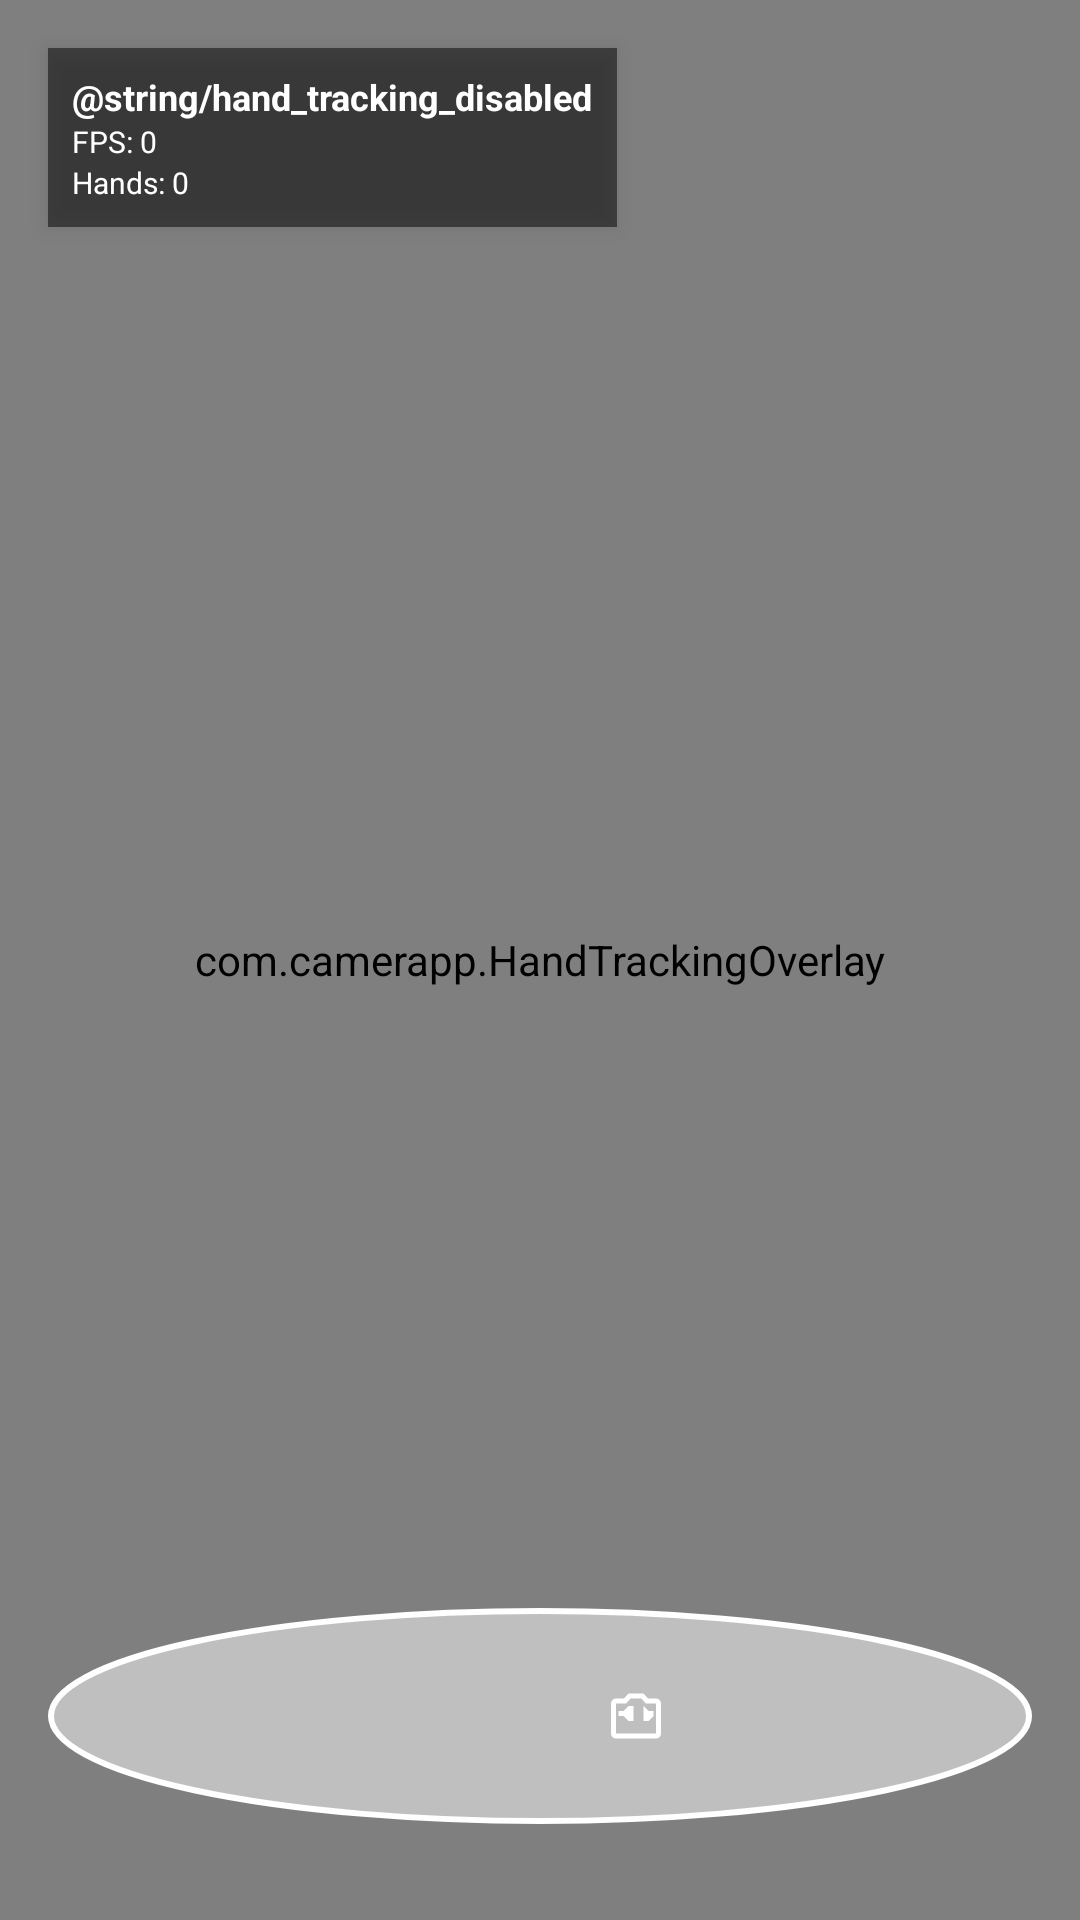

Produce the Android XML layout that renders to this screen, including the resource entries it uses.
<!-- AndroidManifest.xml: application theme Theme.CameraApp -->
<!-- res/layout/fragment_hand_tracking.xml -->
<?xml version="1.0" encoding="utf-8"?>
<androidx.constraintlayout.widget.ConstraintLayout
    xmlns:android="http://schemas.android.com/apk/res/android"
    xmlns:app="http://schemas.android.com/apk/res-auto"
    xmlns:tools="http://schemas.android.com/tools"
    android:layout_width="match_parent"
    android:layout_height="match_parent"
    android:background="@android:color/black">

    
    <androidx.camera.view.PreviewView
        android:id="@+id/camera_preview"
        android:layout_width="0dp"
        android:layout_height="0dp"
        app:layout_constraintBottom_toBottomOf="parent"
        app:layout_constraintEnd_toEndOf="parent"
        app:layout_constraintStart_toStartOf="parent"
        app:layout_constraintTop_toTopOf="parent" />

    
    <com.camerapp.HandTrackingOverlay
        android:id="@+id/hand_tracking_overlay"
        android:layout_width="0dp"
        android:layout_height="0dp"
        app:layout_constraintBottom_toBottomOf="parent"
        app:layout_constraintEnd_toEndOf="parent"
        app:layout_constraintStart_toStartOf="parent"
        app:layout_constraintTop_toTopOf="parent" />

    
    <LinearLayout
        android:layout_width="0dp"
        android:layout_height="wrap_content"
        android:layout_marginStart="16dp"
        android:layout_marginEnd="16dp"
        android:layout_marginBottom="32dp"
        android:background="@drawable/circular_button_background"
        android:elevation="8dp"
        android:gravity="center"
        android:orientation="horizontal"
        android:padding="12dp"
        app:layout_constraintBottom_toBottomOf="parent"
        app:layout_constraintEnd_toEndOf="parent"
        app:layout_constraintStart_toStartOf="parent">

        
        <com.google.android.material.button.MaterialButton
            android:id="@+id/toggle_hand_tracking"
            style="@style/Widget.Material3.Button.IconButton"
            android:layout_width="48dp"
            android:layout_height="48dp"
            android:layout_marginEnd="8dp"
            app:icon="@drawable/ic_camera"
            app:iconTint="@android:color/white" />

        
        <com.google.android.material.button.MaterialButton
            android:id="@+id/switch_camera"
            style="@style/Widget.Material3.Button.IconButton"
            android:layout_width="48dp"
            android:layout_height="48dp"
            android:layout_marginStart="8dp"
            app:icon="@drawable/ic_flip_camera"
            app:iconTint="@android:color/white" />

    </LinearLayout>

    
    <LinearLayout
        android:layout_width="wrap_content"
        android:layout_height="wrap_content"
        android:layout_margin="16dp"
        android:background="@android:drawable/screen_background_dark_transparent"
        android:elevation="4dp"
        android:orientation="vertical"
        android:padding="8dp"
        app:layout_constraintStart_toStartOf="parent"
        app:layout_constraintTop_toTopOf="parent">

        <TextView
            android:id="@+id/hand_tracking_status"
            android:layout_width="wrap_content"
            android:layout_height="wrap_content"
            android:text="@string/hand_tracking_disabled"
            android:textColor="@android:color/white"
            android:textSize="12sp"
            android:textStyle="bold" />

        <TextView
            android:id="@+id/fps_counter"
            android:layout_width="wrap_content"
            android:layout_height="wrap_content"
            android:text="FPS: 0"
            android:textColor="@android:color/white"
            android:textSize="10sp" />

        <TextView
            android:id="@+id/hand_count"
            android:layout_width="wrap_content"
            android:layout_height="wrap_content"
            android:text="Hands: 0"
            android:textColor="@android:color/white"
            android:textSize="10sp" />

    </LinearLayout>

</androidx.constraintlayout.widget.ConstraintLayout>
<!-- resources referenced by this layout -->
<resources>
  <!-- drawable circular_button_background (drawable) -->
  <?xml version="1.0" encoding="utf-8"?>
  <shape xmlns:android="http://schemas.android.com/apk/res/android"
      android:shape="oval">
      <solid android:color="@color/camera_button_bg" />
      <stroke
          android:width="2dp"
          android:color="@color/white" />
  </shape>
  <!-- drawable ic_camera (mipmap-mdpi) -->
  <vector xmlns:android="http://schemas.android.com/apk/res/android"
      android:width="24dp"
      android:height="24dp"
      android:viewportWidth="24"
      android:viewportHeight="24"
      android:tint="?attr/colorOnSurface">
      <path
          android:fillColor="@android:color/white"
          android:pathData="M12,15.2A3.2,3.2 0,1,1 8.8,12A3.2,3.2 0,0,1 12,15.2M20,4h-3.17L15,2H9L7.17,4H4A2,2 0,0,0 2,6V18A2,2 0,0,0 4,20H20A2,2 0,0,0 22,18V6A2,2 0,0,0 20,4M12,20A8,8 0,1,0 20,12A8,8 0,0,0 12,20Z" />
  </vector>
  <!-- drawable ic_flip_camera (drawable) -->
  <vector xmlns:android="http://schemas.android.com/apk/res/android"
      android:width="24dp"
      android:height="24dp"
      android:viewportWidth="24"
      android:viewportHeight="24"
      android:tint="?attr/colorOnSurface">
      <path
          android:fillColor="@android:color/white"
          android:pathData="M20,5h-3.17L15,3H9L7.17,5H4A2,2 0,0,0 2,7V19A2,2 0,0,0 4,21H20A2,2 0,0,0 22,19V7A2,2 0,0,0 20,5M20,19H4V7H8.05L9.87,5H14.13L15.95,7H20V19M5,12H7L9,14H11V8H9L7,10H5V12M17,12H19V10H17L15,8V14H17L19,12Z" />
  </vector>
  <style name="Theme.CameraApp" parent="Theme.Material3.DayNight.NoActionBar">
          
          <item name="colorPrimary">@color/accent</item>
          <item name="colorPrimaryVariant">@color/accent</item>
          <item name="colorOnPrimary">@color/white</item>
          <item name="colorSecondary">@color/accent</item>
          <item name="colorSecondaryVariant">@color/accent</item>
          <item name="colorOnSecondary">@color/white</item>
          <item name="android:statusBarColor">@color/black</item>
          <item name="android:windowLightStatusBar">false</item>
          <item name="android:navigationBarColor">@color/black</item>
      </style>
  <color name="camera_button_bg">#80FFFFFF</color>
  <color name="white">#FFFFFFFF</color>
  <color name="accent">#FF4CAF50</color>
  <color name="black">#FF000000</color>
</resources>
